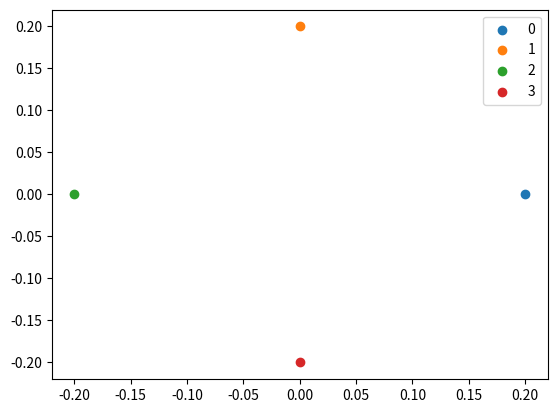

Reproduce this figure in Python.
import numpy as np
from numpy import random as rn
import networkx as nx
import matplotlib.pyplot as plt
import random
import math
import os.path
from os import path

# Cube graph
N = 4
G = nx.path_graph(N)
L = nx.laplacian_matrix(G).toarray()
N = G.number_of_nodes()
dis = nx.diameter(G)
radius = 0.2 #0.5

radius2 = 0.9
top_p = nx.spring_layout(G, dim=2, k=0.6, scale=radius2, center=[radius2, radius2])
top_p_out = np.array(list(top_p.values()))+0.1

filename = "elisa_" + "line_" + "shapes" + ".txt"
if not path.exists(filename):
    file = open(filename, "w+")
    file.close()

file = open(filename, "a+") #w+ is to create and overwrite
file.write('int ' + 'L[18][18] = {')
for i in range(18):
    file.write('{')
    for j in range(18):
        if (i < N and j < N):
            file.write('%d' %L[i][j])
        else :
            file.write('0')

        if (j < (18-1)):
            file.write(', ')

    if (i < (18-1))  :
        file.write('}, ')
    else:
        file.write('}')
file.write('};')
file.write('\n')

G1 = nx.grid_2d_graph(2, 3)
# L = nx.laplacian_matrix(G).toarray()
pos = nx.spring_layout(G1, dim=2, scale=0.2, center=[0, 0])
pos = nx.circular_layout(G, 0.2, dim=2)
p_out = np.array(list(pos.values()))
#p_out = np.array([[-0.16, 0, 0.16, -0.08, 0.08, 0],[0,0,0, 0.12, 0.12, 0.25]]).T
#p_out = np.array([[0, 0, 0],[-0.15, 0, 0.15]]).T
plt.figure()
# plt.scatter(p_out[:,0], p_out[:,1])
for i in range(N):
    plt.scatter(p_out[i,0], p_out[i,1])

plt.legend(["0", "1", "2", "3"])
plt.show()



Bx = np.ones((1,N))*p_out[:,0].reshape((N,1)) - np.ones((N,1))*p_out[:,0]
By = np.ones((1,N))*p_out[:,1].reshape((N,1)) - np.ones((N,1))*p_out[:,1]

L_stripped = L
L_stripped[L<0] = 1
L_stripped[L_stripped >0] = 1

Bx = L_stripped*(np.ones((1,N))*p_out[:,0].reshape((N,1)) - np.ones((N,1))*p_out[:,0])*1000
By = L_stripped*(np.ones((1,N))*p_out[:,1].reshape((N,1)) - np.ones((N,1))*p_out[:,1])*1000

Bx_sup = (np.ones((1,N))*p_out[:,0].reshape((N,1)) - np.ones((N,1))*p_out[:,0])*1000
By_sup = (np.ones((1,N))*p_out[:,1].reshape((N,1)) - np.ones((N,1))*p_out[:,1])*1000

p_out = p_out*1000

file.write('int ' + 'Bx[18][18] = {')
for i in range(18):
    file.write('{')
    for j in range(18):
        if (j<N and i<N):
            file.write('%d' %Bx[i][j])
        else :
            file.write('0')

        if (j < (18-1)):
            file.write(', ')

    if (i < (18-1))  :
        file.write('}, ')
    else:
        file.write('}')
file.write('};')
file.write('\n')
file.write('int ' + 'By[18][18] = {')
for i in range(18):
    file.write('{')
    for j in range(18):
        if (j<N and i<N):
            file.write('%d' %By[i][j])
        else :
            file.write('0')

        if (j < (18-1)):
            file.write(', ')

    if (i < (18-1))  :
        file.write('}, ')
    else:
        file.write('}')
file.write('};')
file.write('\n')
file.write('Supervisor:')
file.write('\n')
file.write('int ' + 'Bx[18][18] = {')
for i in range(18):
    file.write('{')
    for j in range(18):
        if (j<N and i<N):
            file.write('%d' %Bx_sup[i][j])
        else :
            file.write('0')

        if (j < (18-1)):
            file.write(', ')

    if (i < (18-1))  :
        file.write('}, ')
    else:
        file.write('}')
file.write('};')
file.write('\n')
file.write('int ' + 'By[18][18] = {')
for i in range(18):
    file.write('{')
    for j in range(18):
        if (j<N and i<N):
            file.write('%d' %By_sup[i][j])
        else :
            file.write('0')

        if (j < (18-1)):
            file.write(', ')

    if (i < (18-1))  :
        file.write('}, ')
    else:
        file.write('}')
file.write('};')
file.write('\n')
file.write('Phase:')
file.write('\n')
file.write('int Bx[18][18] = {')
for i in range(18):
    file.write('{')
    for j in range(18):
        if (j<N):
            file.write('%d' %p_out[j][0])
        else :
            file.write('0')

        if (j < (18-1)):
            file.write(', ')

    if (i < (18-1))  :
        file.write('}, ')
    else:
        file.write('}')
file.write('};')
file.write('\n')
file.write('int By[18][18] = {')
for i in range(18):
    file.write('{')
    for j in range(18):
        if(j < N):
            file.write('%d' %p_out[j][1])
        else :
            file.write('0')

        if (j < (18-1)):
            file.write(', ')

    if (i < (18-1))  :
        file.write('}, ')
    else:
        file.write('}')
file.write('};')
file.write('\n')

Ni = np.zeros(N, dtype=int)
L = nx.laplacian_matrix(G).toarray()

for i in range(N):
    for j in range(N):
        if L[i][j] < 0 :
            Ni[i] += 1

file.write('int Ni[ROBOTS] = {')
for j in range(N):
    file.write('%d' %Ni[j])

    if (j < (N-1)):
        file.write(', ')
file.write('};')
file.write('\n')
file.close()
